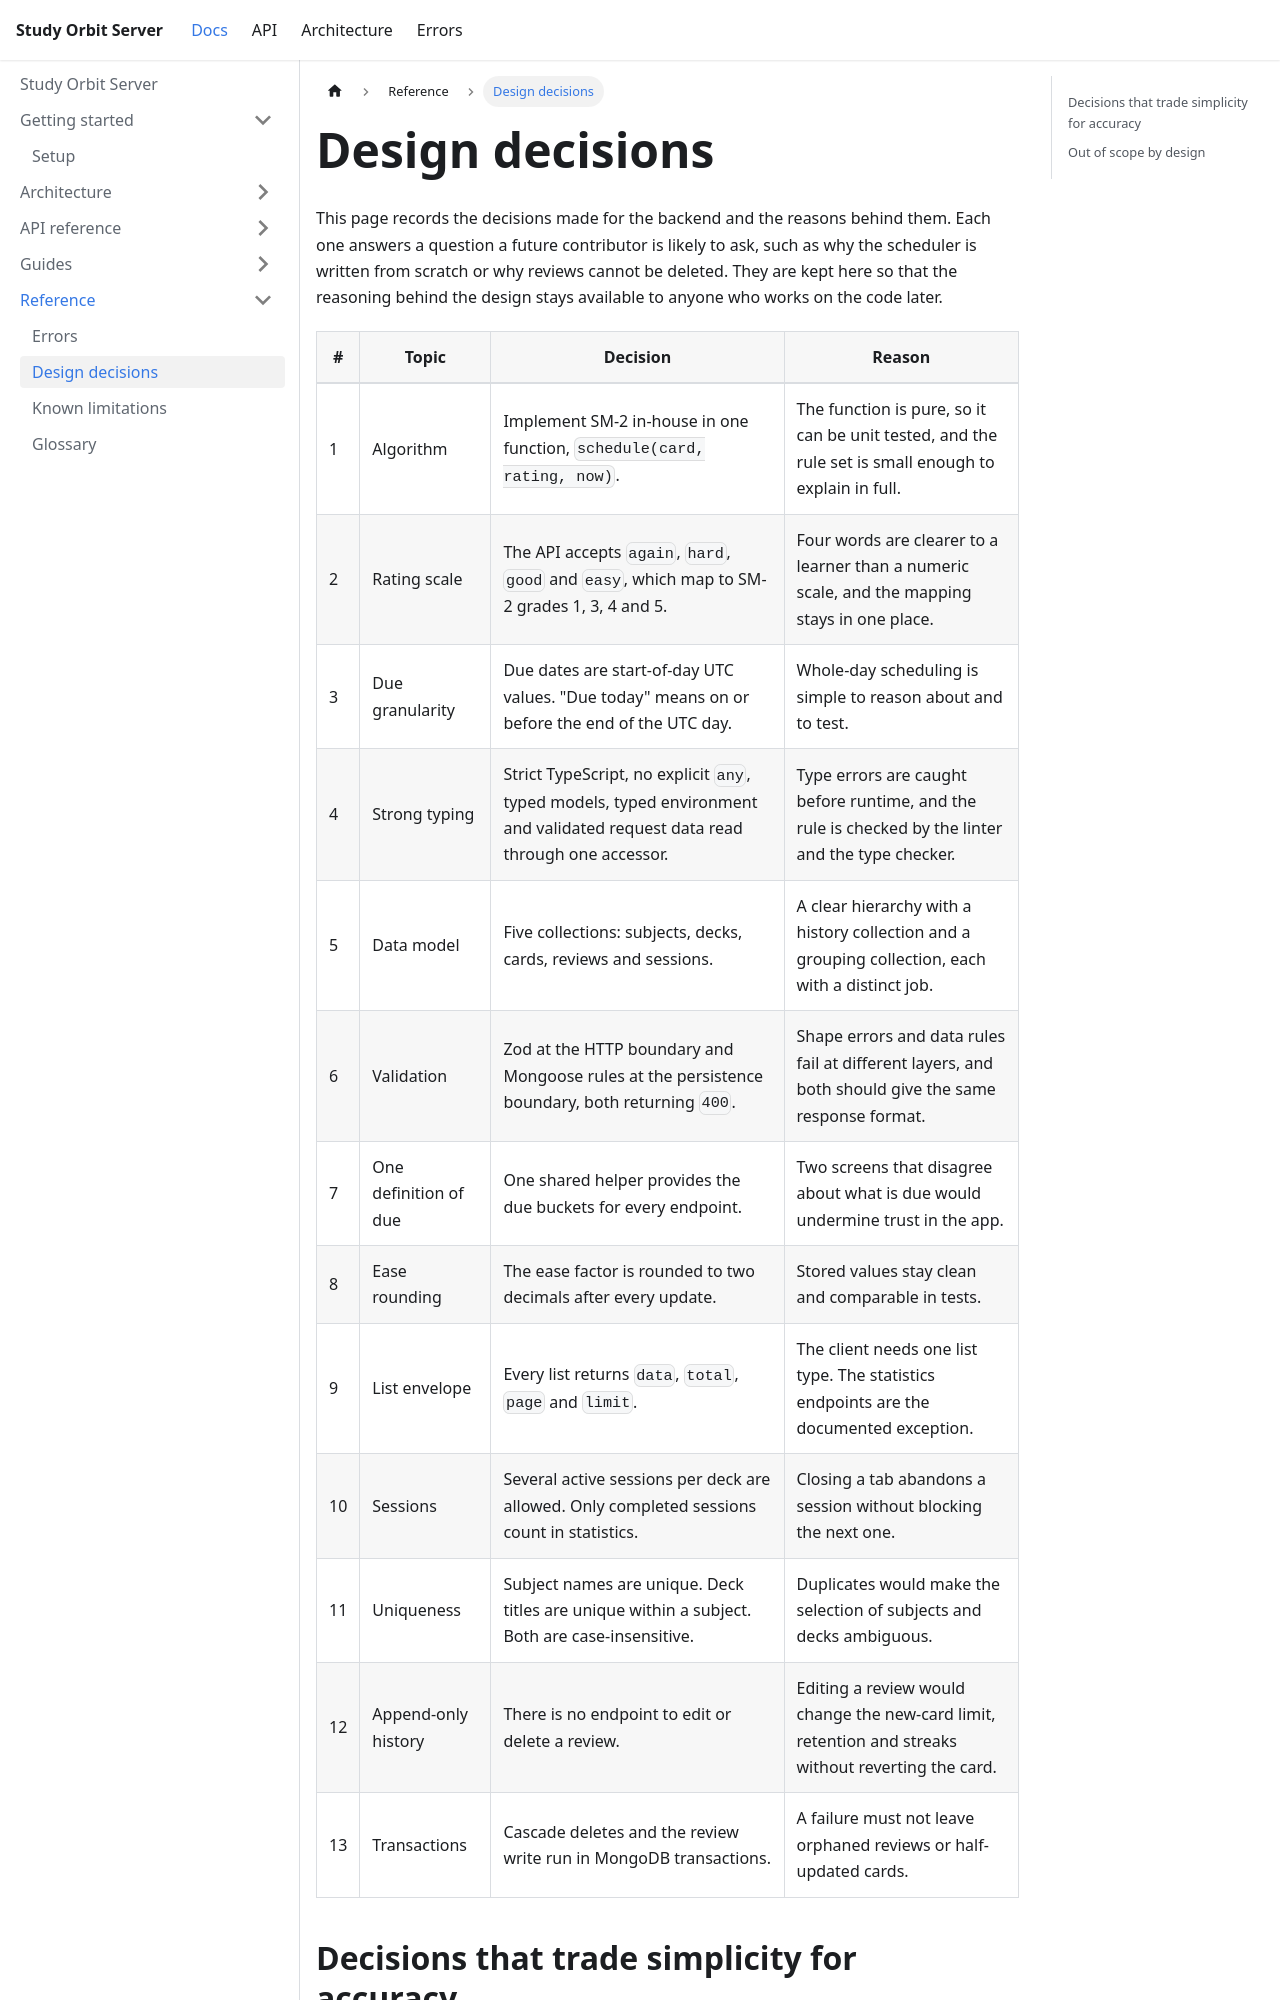

repository: chucjq/study-orbit-server · page: reference/decisions.html · generator: docusaurus

---
title: Design decisions
description: The main decisions behind the server, what each one chose, and why, in the order they were made.
---

# Design decisions

This page records the decisions made for the backend and the reasons behind them. Each one answers a question a future contributor is likely to ask, such as why the scheduler is written from scratch or why reviews cannot be deleted. They are kept here so that the reasoning behind the design stays available to anyone who works on the code later.
